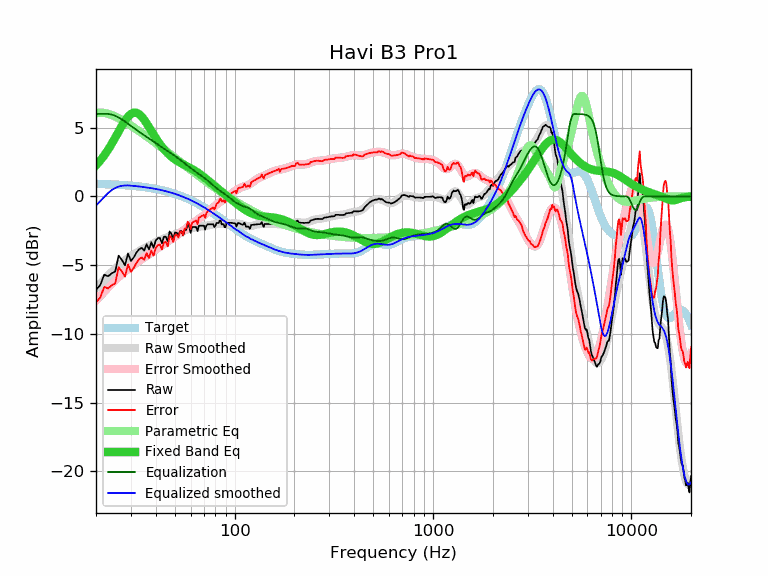

The table this chart was drawn from, first rows:
frequency, raw, error, smoothed, error_smoothed, equalization, parametric_eq, equalized_raw, equalized_smoothed, target
20, -6.79, -7.70, -6.66, -7.57, 6.00, 2.26, -0.79, -0.66, 0.91
21, -6.46, -7.36, -6.34, -7.24, 6.00, 2.60, -0.46, -0.34, 0.90
22, -5.69, -6.58, -6.04, -6.93, 6.00, 2.98, 0.31, -0.04, 0.89
23, -5.81, -6.69, -5.76, -6.64, 6.00, 3.39, 0.19, 0.24, 0.88
24, -5.60, -6.47, -5.49, -6.37, 5.96, 3.82, 0.36, 0.46, 0.87
25, -5.46, -6.32, -5.25, -6.11, 5.87, 4.27, 0.41, 0.62, 0.86
26, -4.31, -5.16, -5.03, -5.88, 5.74, 4.72, 1.43, 0.72, 0.85
27, -4.62, -5.45, -4.83, -5.66, 5.60, 5.14, 0.98, 0.77, 0.83
28, -5.01, -5.83, -4.65, -5.46, 5.45, 5.51, 0.44, 0.80, 0.82
29, -4.15, -4.95, -4.49, -5.29, 5.29, 5.80, 1.14, 0.80, 0.80
30, -4.70, -5.48, -4.34, -5.12, 5.12, 6.00, 0.42, 0.78, 0.78
31, -4.44, -5.20, -4.21, -4.97, 4.97, 6.10, 0.53, 0.76, 0.76
32, -4.08, -4.82, -4.09, -4.83, 4.83, 6.09, 0.75, 0.74, 0.74
33, -3.84, -4.56, -3.97, -4.70, 4.70, 5.98, 0.86, 0.72, 0.72
34, -3.74, -4.44, -3.87, -4.57, 4.57, 5.80, 0.83, 0.70, 0.70
35, -3.94, -4.62, -3.77, -4.45, 4.45, 5.57, 0.51, 0.68, 0.68
36, -3.48, -4.13, -3.67, -4.33, 4.33, 5.31, 0.85, 0.65, 0.65
37, -3.86, -4.49, -3.58, -4.21, 4.21, 5.04, 0.35, 0.63, 0.63
38, -3.33, -3.93, -3.49, -4.09, 4.09, 4.77, 0.76, 0.60, 0.60
39, -3.74, -4.31, -3.41, -3.98, 3.98, 4.50, 0.24, 0.57, 0.57
40, -3.21, -3.75, -3.33, -3.87, 3.87, 4.25, 0.66, 0.54, 0.54
41, -3.03, -3.54, -3.25, -3.76, 3.76, 4.02, 0.73, 0.51, 0.51
42, -3.03, -3.51, -3.18, -3.66, 3.66, 3.80, 0.63, 0.48, 0.48
43, -3.41, -3.86, -3.11, -3.56, 3.56, 3.61, 0.15, 0.45, 0.45
44, -2.93, -3.34, -3.05, -3.47, 3.47, 3.43, 0.54, 0.41, 0.41
45, -2.93, -3.31, -3.00, -3.38, 3.38, 3.27, 0.45, 0.38, 0.38
46, -3.29, -3.63, -2.94, -3.29, 3.29, 3.13, -0.00, 0.34, 0.34
47, -2.55, -2.86, -2.89, -3.20, 3.20, 3.00, 0.65, 0.31, 0.31
48, -2.73, -3.00, -2.85, -3.11, 3.11, 2.88, 0.38, 0.27, 0.27
49, -3.09, -3.32, -2.80, -3.03, 3.03, 2.78, -0.06, 0.23, 0.23
50, -2.63, -2.82, -2.75, -2.94, 2.94, 2.69, 0.31, 0.19, 0.19
51, -2.63, -2.78, -2.71, -2.85, 2.85, 2.61, 0.22, 0.14, 0.15
52, -2.88, -2.98, -2.66, -2.76, 2.76, 2.53, -0.12, 0.10, 0.10
53, -2.53, -2.59, -2.61, -2.67, 2.67, 2.46, 0.14, 0.06, 0.06
54, -2.53, -2.54, -2.57, -2.58, 2.58, 2.40, 0.05, 0.01, 0.01
55, -2.85, -2.82, -2.52, -2.49, 2.49, 2.34, -0.36, -0.03, -0.03
56, -2.43, -2.35, -2.48, -2.40, 2.40, 2.28, -0.03, -0.08, -0.08
57, -2.43, -2.31, -2.43, -2.31, 2.31, 2.22, -0.12, -0.12, -0.12
58, -2.01, -1.84, -2.39, -2.22, 2.22, 2.17, 0.21, -0.17, -0.17
59, -2.21, -1.99, -2.36, -2.14, 2.14, 2.11, -0.07, -0.22, -0.22
60, -2.65, -2.38, -2.33, -2.06, 2.06, 2.06, -0.59, -0.27, -0.27
61, -2.23, -1.91, -2.30, -1.98, 1.98, 2.00, -0.25, -0.32, -0.32
62, -2.23, -1.86, -2.28, -1.91, 1.91, 1.94, -0.32, -0.37, -0.37
63, -2.23, -1.81, -2.26, -1.84, 1.84, 1.88, -0.39, -0.42, -0.42
64, -2.23, -1.76, -2.24, -1.77, 1.77, 1.81, -0.46, -0.47, -0.47
65, -2.53, -2.00, -2.23, -1.70, 1.70, 1.75, -0.83, -0.53, -0.53
66, -2.13, -1.55, -2.22, -1.64, 1.64, 1.68, -0.49, -0.58, -0.58
67, -2.13, -1.50, -2.20, -1.57, 1.57, 1.62, -0.56, -0.63, -0.63
68, -2.13, -1.44, -2.19, -1.50, 1.50, 1.55, -0.63, -0.68, -0.69
69, -2.13, -1.39, -2.17, -1.44, 1.44, 1.48, -0.69, -0.74, -0.74
70, -2.13, -1.34, -2.16, -1.37, 1.37, 1.41, -0.76, -0.79, -0.79
71, -2.41, -1.56, -2.15, -1.30, 1.30, 1.34, -1.11, -0.85, -0.85
72, -2.13, -1.23, -2.13, -1.23, 1.23, 1.27, -0.90, -0.90, -0.90
73, -2.03, -1.08, -2.11, -1.16, 1.16, 1.19, -0.87, -0.95, -0.95
74, -2.03, -1.02, -2.10, -1.09, 1.09, 1.12, -0.94, -1.01, -1.01
75, -2.03, -0.97, -2.08, -1.02, 1.02, 1.05, -1.01, -1.06, -1.06
76, -2.03, -0.91, -2.06, -0.94, 0.94, 0.99, -1.09, -1.12, -1.12
77, -2.03, -0.86, -2.04, -0.87, 0.87, 0.92, -1.16, -1.17, -1.17
78, -2.03, -0.80, -2.03, -0.80, 0.80, 0.85, -1.23, -1.23, -1.23
79, -2.23, -0.95, -2.01, -0.73, 0.73, 0.78, -1.50, -1.28, -1.28
... 553 more rows
